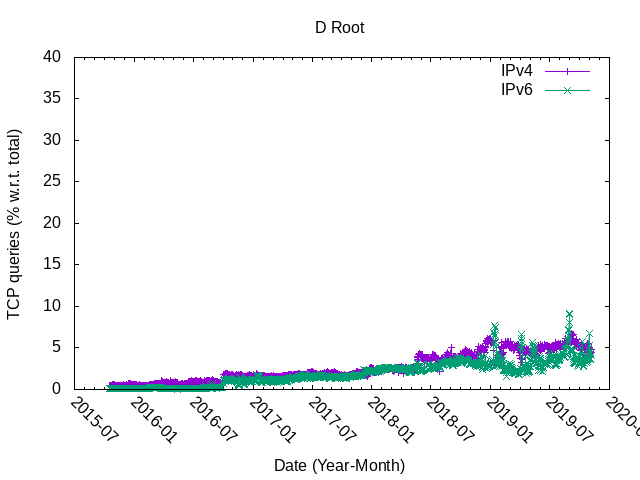

Values plotted in this chart, from the file beside it:
#date, queriesUDP_IPV4, queriesTCP_IPv4, queriesTOTAL_IPv4, ratioTCP_IPv4, queriesUDP_IPV6, queriesTCP_IPv6, queriesTOTAL_IPv6, ratioTCP_IPv6
20151017, 3023729423, 15168807, 3038898230, 0.5, 402757108, 522993, 403280101, 0.13
20151018, 3025659978, 14609566, 3040269544, 0.48, 399530533, 456108, 399986641, 0.11
20151019, 3451133434, 16139128, 3467272562, 0.47, 415903120, 529173, 416432293, 0.13
20151020, 3112257568, 14494419, 3126751987, 0.46, 389340342, 500613, 389840955, 0.13
20151021, 3844749187, 16254593, 3861003780, 0.42, 426347772, 528976, 426876748, 0.12
20151022, 3895667952, 16537815, 3912205767, 0.42, 444949770, 518094, 445467864, 0.12
20151023, 3770067528, 16625583, 3786693111, 0.44, 448330950, 515927, 448846877, 0.11
20151024, 3064184730, 16086462, 3080271192, 0.52, 441033632, 441814, 441475446, 0.1
20151025, 2822985153, 14573603, 2837558756, 0.51, 413545991, 437831, 413983822, 0.11
20151026, 3218848979, 16082141, 3234931120, 0.5, 416925220, 518409, 417443629, 0.12
20151027, 3423085752, 18480352, 3441566104, 0.54, 438235187, 567656, 438802843, 0.13
20151028, 3420920598, 19268132, 3440188730, 0.56, 447394851, 628862, 448023713, 0.14
20151029, 3448303957, 18418650, 3466722607, 0.53, 432491589, 599948, 433091537, 0.14
20151030, 3276029522, 18879306, 3294908828, 0.57, 428598831, 611467, 429210298, 0.14
20151031, 2896937027, 16500277, 2913437304, 0.57, 396700996, 477816, 397178812, 0.12
20151101, 2790158082, 15312392, 2805470474, 0.55, 377298153, 420051, 377718204, 0.11
20151102, 3236813374, 16962148, 3253775522, 0.52, 409902859, 501633, 410404492, 0.12
20151103, 2911990568, 10296554, 2922287122, 0.35, 419518636, 496853, 420015489, 0.12
20151104, 2982001595, 10330937, 2992332532, 0.35, 475297953, 506487, 475804440, 0.11
20151105, 3454126813, 15813057, 3469939870, 0.46, 495884871, 502057, 496386928, 0.1
20151106, 3387361923, 16970543, 3404332466, 0.5, 479040898, 515784, 479556682, 0.11
20151107, 3373738041, 16129655, 3389867696, 0.48, 465038714, 478780, 465517494, 0.1
20151108, 3375517582, 15360345, 3390877927, 0.45, 456023818, 449106, 456472924, 0.1
20151109, 2327988666, 12043679, 2340032345, 0.51, 294009155, 334146, 294343301, 0.11
20151110, 3669521892, 17550484, 3687072376, 0.48, 479062437, 506273, 479568710, 0.11
20151111, 3834393609, 17535007, 3851928616, 0.46, 469486814, 489369, 469976183, 0.1
20151112, 3977984976, 20976235, 3998961211, 0.52, 460305140, 496873, 460802013, 0.11
20151113, 3730380541, 18815646, 3749196187, 0.5, 463667921, 478860, 464146781, 0.1
20151114, 3417719025, 17454679, 3435173704, 0.51, 446199438, 498775, 446698213, 0.11
20151115, 3708781758, 16167179, 3724948937, 0.43, 440723799, 491753, 441215552, 0.11
20151116, 4112345280, 17995656, 4130340936, 0.44, 461313368, 522220, 461835588, 0.11
20151117, 3803823010, 20695776, 3824518786, 0.54, 459959326, 473915, 460433241, 0.1
20151118, 3808949264, 19695292, 3828644556, 0.51, 471742290, 478567, 472220857, 0.1
20151119, 3733556383, 19356646, 3752913029, 0.52, 443515393, 466032, 443981425, 0.1
20151120, 3766393010, 17640020, 3784033030, 0.47, 427437696, 530100, 427967796, 0.12
20151121, 3574991660, 17179829, 3592171489, 0.48, 410737330, 430445, 411167775, 0.1
20151122, 3382669412, 17910666, 3400580078, 0.53, 430271969, 477767, 430749736, 0.11
20151123, 3727458877, 18793878, 3746252755, 0.5, 444014408, 440678, 444455086, 0.1
20151124, 3853331322, 18104197, 3871435519, 0.47, 430435962, 451300, 430887262, 0.1
20151125, 3711901831, 17837619, 3729739450, 0.48, 396948218, 489092, 397437310, 0.12
20151126, 3471860030, 17120535, 3488980565, 0.49, 392526260, 552659, 393078919, 0.14
20151127, 3576358116, 17683186, 3594041302, 0.49, 396878238, 541762, 397420000, 0.14
20151128, 3533426107, 18641955, 3552068062, 0.52, 378436913, 506432, 378943345, 0.13
20151129, 3633646798, 19368559, 3653015357, 0.53, 380482287, 512571, 380994858, 0.13
20151130, 4626930207, 28361180, 4655291387, 0.61, 428339981, 668193, 429008174, 0.16
20151201, 4427967716, 23609798, 4451577514, 0.53, 426747811, 684577, 427432388, 0.16
20151202, 4380402048, 22640791, 4403042839, 0.51, 426832803, 636546, 427469349, 0.15
20151203, 4229659454, 21919899, 4251579353, 0.52, 411905115, 614997, 412520112, 0.15
20151204, 4221989594, 20012226, 4242001820, 0.47, 402310656, 680914, 402991570, 0.17
20151205, 3773042281, 18844647, 3791886928, 0.5, 384379589, 630161, 385009750, 0.16
20151206, 3950442550, 17975328, 3968417878, 0.45, 387243960, 608237, 387852197, 0.16
20151207, 4281833287, 22357207, 4304190494, 0.52, 397205172, 589092, 397794264, 0.15
20151208, 4152856387, 23209937, 4176066324, 0.56, 409263958, 667088, 409931046, 0.16
20151209, 4293896999, 22658439, 4316555438, 0.52, 418741603, 743945, 419485548, 0.18
20151210, 4316171888, 22410894, 4338582782, 0.52, 436911317, 707972, 437619289, 0.16
20151211, 4257178858, 22872102, 4280050960, 0.53, 426227770, 663662, 426891432, 0.16
20151212, 3548895545, 19008413, 3567903958, 0.53, 392963412, 614849, 393578261, 0.16
20151213, 3451759351, 18846155, 3470605506, 0.54, 401506663, 611626, 402118289, 0.15
20151214, 3543943496, 17923808, 3561867304, 0.5, 391627130, 608538, 392235668, 0.16
20151215, 3918181090, 20496834, 3938677924, 0.52, 392389943, 680561, 393070504, 0.17
... 1,422 more rows
